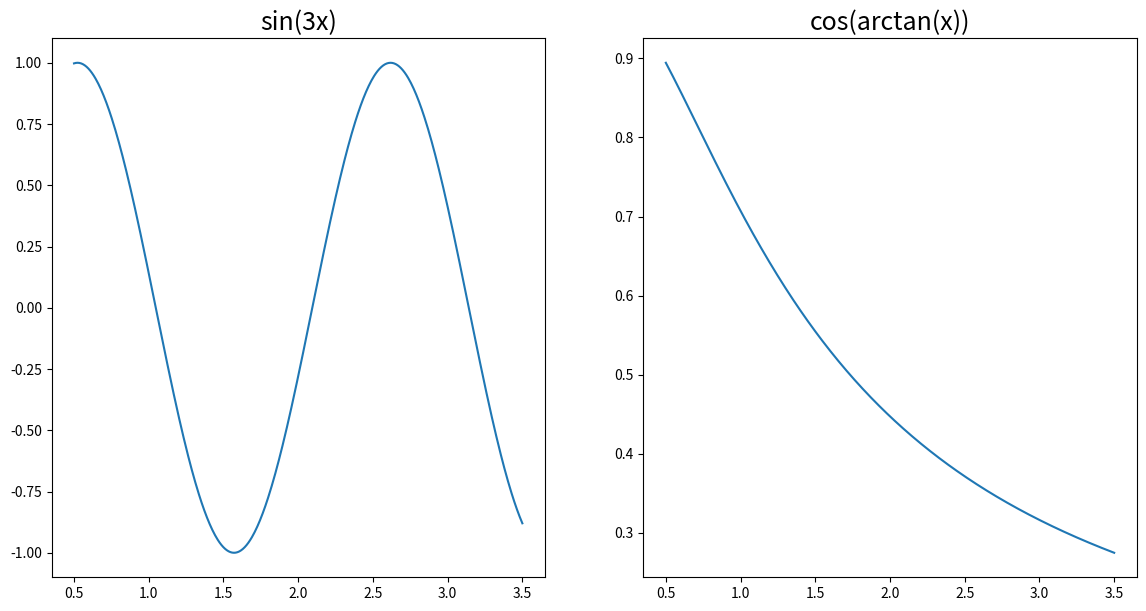

This chart was generated by the following Python code:
import numpy as np
import matplotlib.pyplot as plt

x = np.linspace(0.5, 3.5, 500)
y = np.sin(3 * x)
z = np.cos(np.arctan(x))

fig, ax = plt.subplots(1, 2, figsize = (14, 7))
ax[0].plot(x, y)
ax[1].plot(x, z)

ax[0].set_title('sin(3x)', fontsize = 18)
ax[1].set_title('cos(arctan(x))', fontsize = 18)

plt.show()

# matplotlib.org
# pyecharts.org
